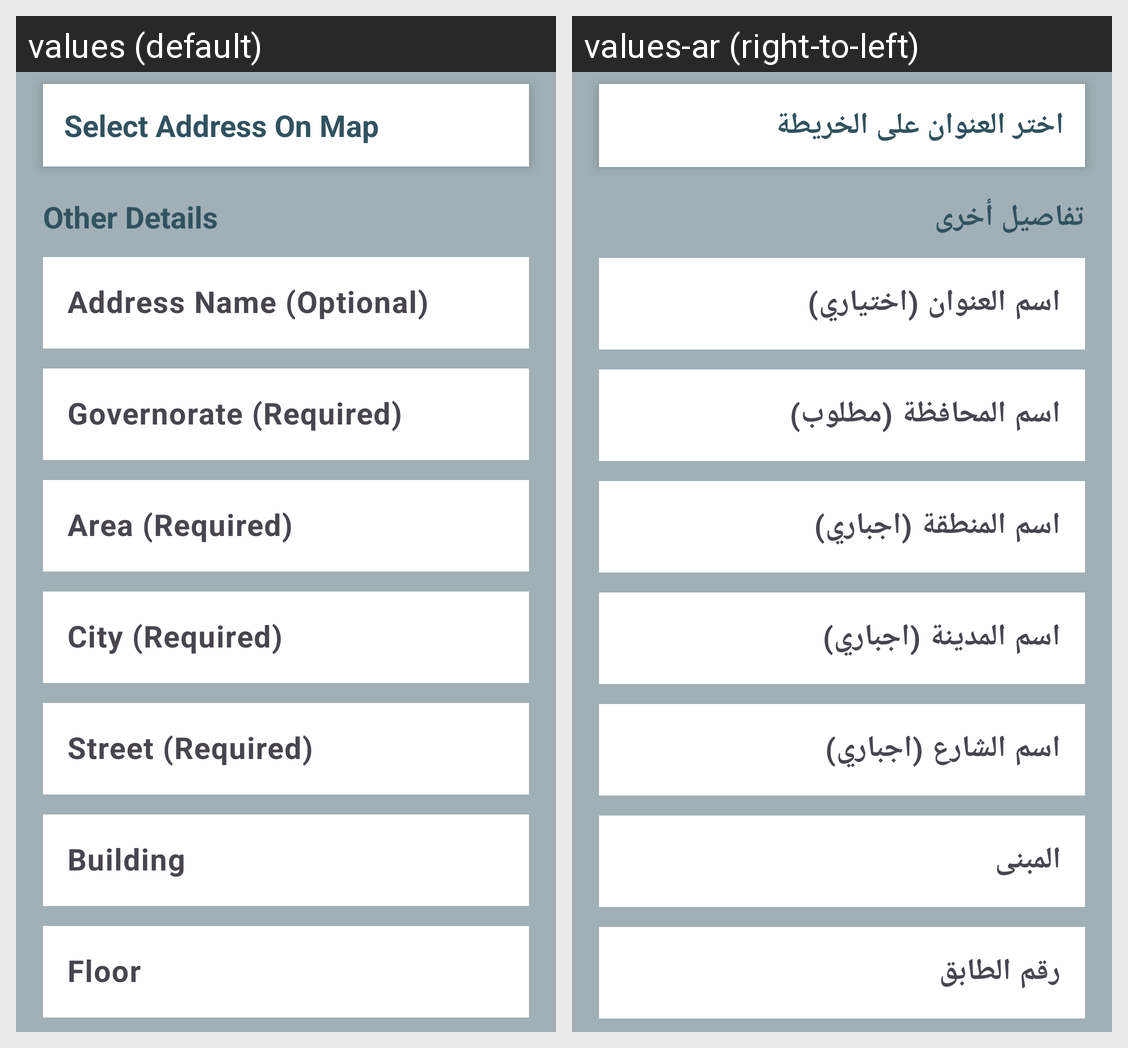

Strings drawn on this Android screen and how each of the app's shown locales translates them:
Android screen res/layout/fragment_add_address.xml rendered under 2 locales, left to right: values (default), values-ar (right-to-left). Device: Nexus 5 (rendered at 1080×1920; each locale shown at half size, 540×960, under a caption strip naming it); theme Base.Theme.PharmacyAndroid.
Strings drawn on this screen, with the default value and each locale's value (text and hints the layout hard-codes, and strings that could not be matched under every locale, appear in the picture but are not listed):

select_address_on_map
  values: Select Address On Map
  values-ar: اختر العنوان على الخريطة

other_details
  values: Other Details
  values-ar: تفاصيل أخرى

address_name_optional
  values: Address Name (Optional)
  values-ar: اسم العنوان (اختياري)

governorate_required
  values: Governorate (Required)
  values-ar: اسم المحافظة (مطلوب)

area_required
  values: Area (Required)
  values-ar: اسم المنطقة (اجباري)

street_required
  values: Street (Required)
  values-ar: اسم الشارع (اجباري)

building
  values: Building
  values-ar: المبنى

city_required
  values: City (Required)
  values-ar: اسم المدينة (اجباري)

floor
  values: Floor
  values-ar: رقم الطابق
